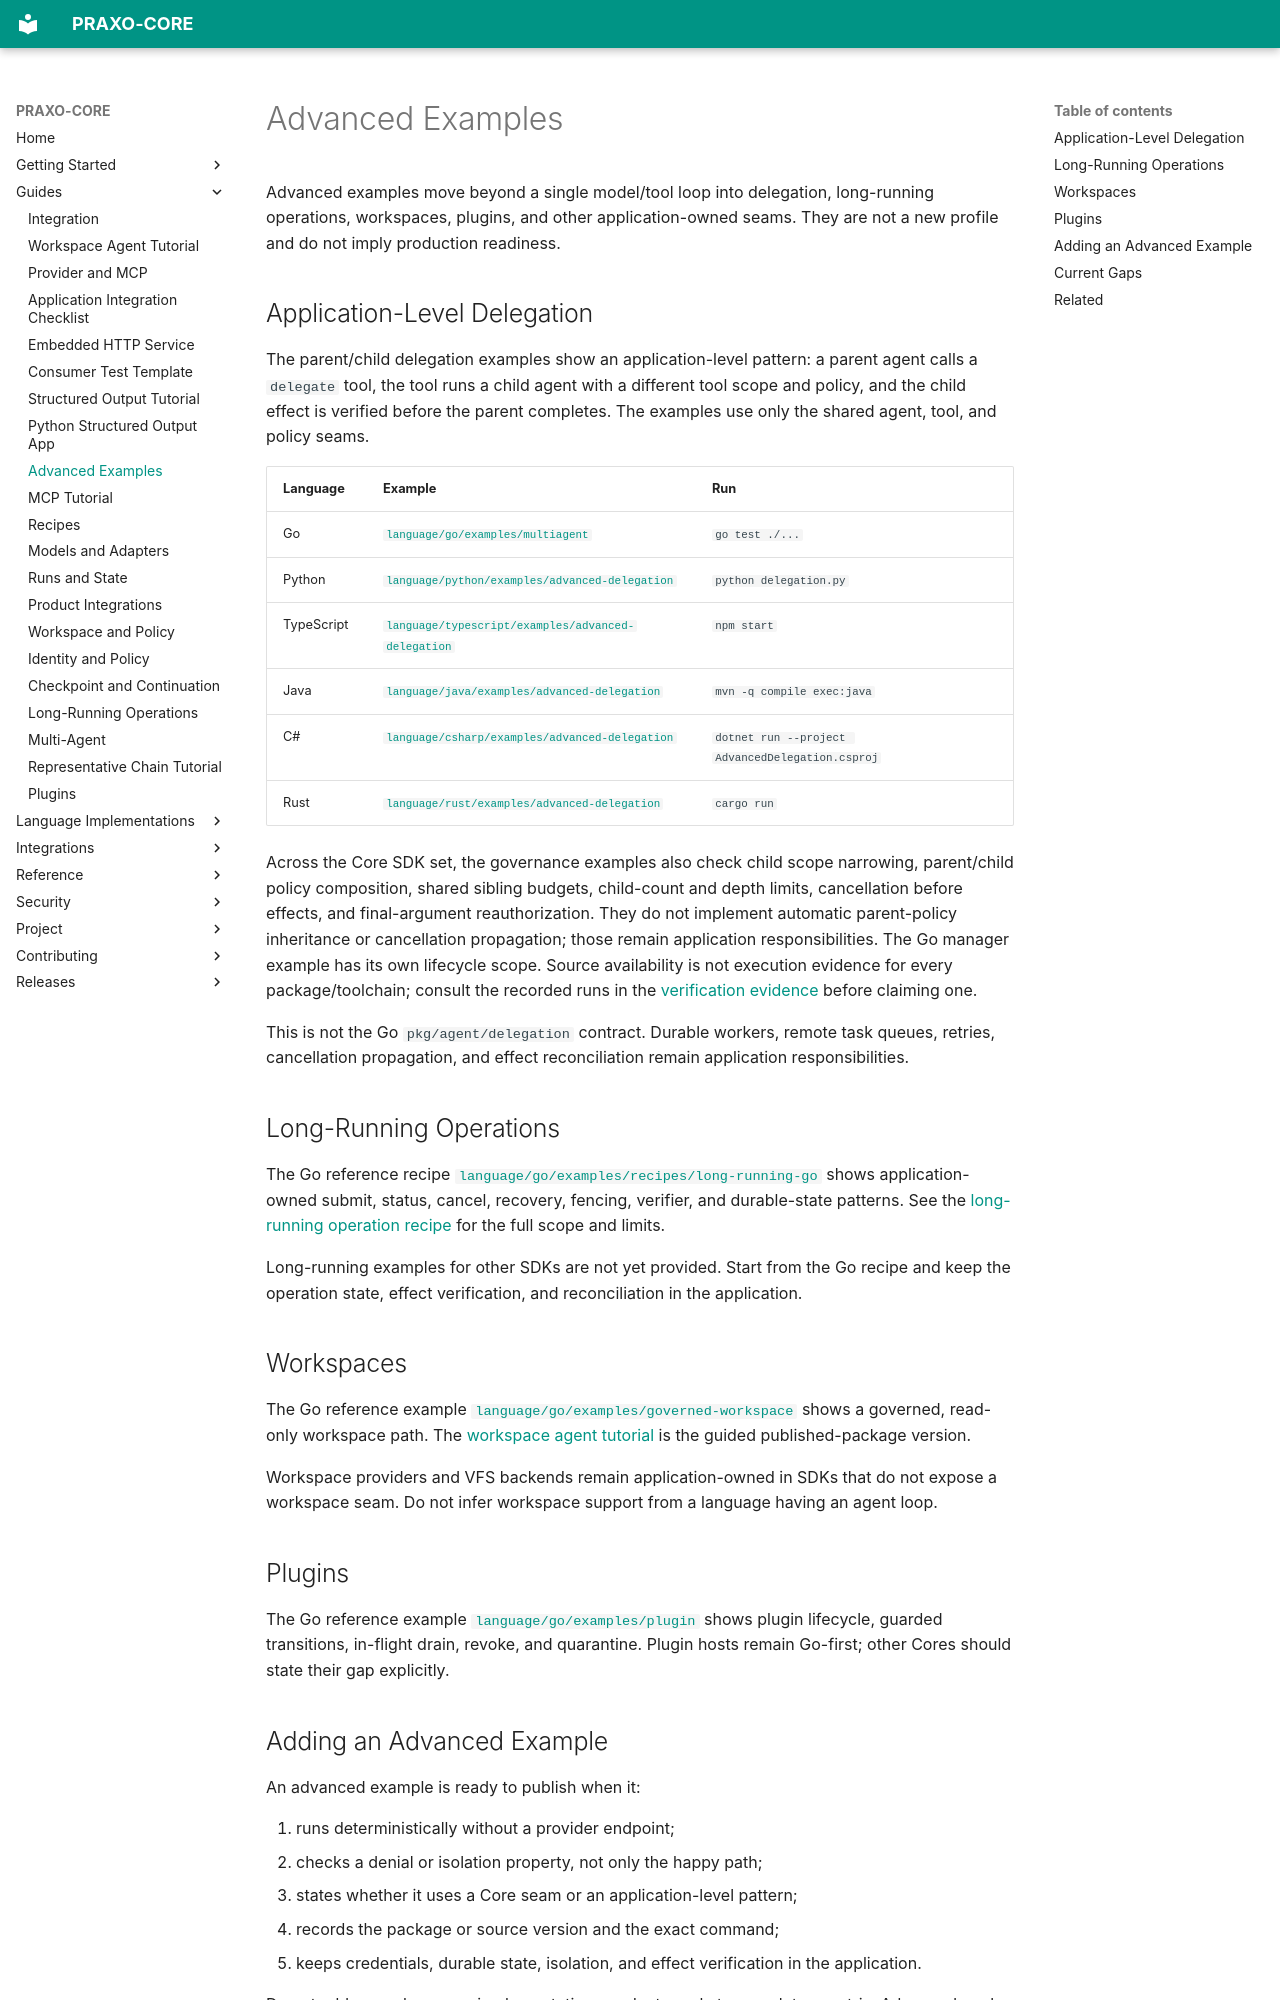

repository: axisvela/praxo-core · page: guides/advanced-examples/index.html · generator: mkdocs

# Advanced Examples

Advanced examples move beyond a single model/tool loop into delegation,
long-running operations, workspaces, plugins, and other application-owned
seams. They are not a new profile and do not imply production readiness.

## Application-Level Delegation

The parent/child delegation examples show an application-level pattern: a parent
agent calls a `delegate` tool, the tool runs a child agent with a different tool
scope and policy, and the child effect is verified before the parent completes.
The examples use only the shared agent, tool, and policy seams.

| Language | Example | Run |
| --- | --- | --- |
| Go | [`language/go/examples/multiagent`](https://github.com/axisvela/praxo-core/tree/main/language/go/examples/multiagent) | `go test ./...` |
| Python | [`language/python/examples/advanced-delegation`](https://github.com/axisvela/praxo-core/tree/main/language/python/examples/advanced-delegation) | `python delegation.py` |
| TypeScript | [`language/typescript/examples/advanced-delegation`](https://github.com/axisvela/praxo-core/tree/main/language/typescript/examples/advanced-delegation) | `npm start` |
| Java | [`language/java/examples/advanced-delegation`](https://github.com/axisvela/praxo-core/tree/main/language/java/examples/advanced-delegation) | `mvn -q compile exec:java` |
| C# | [`language/csharp/examples/advanced-delegation`](https://github.com/axisvela/praxo-core/tree/main/language/csharp/examples/advanced-delegation) | `dotnet run --project AdvancedDelegation.csproj` |
| Rust | [`language/rust/examples/advanced-delegation`](https://github.com/axisvela/praxo-core/tree/main/language/rust/examples/advanced-delegation) | `cargo run` |

Across the Core SDK set, the governance examples also check child scope
narrowing, parent/child policy composition, shared sibling budgets, child-count
and depth limits, cancellation before effects, and final-argument
reauthorization. They do not implement automatic parent-policy inheritance or
cancellation propagation; those remain application responsibilities. The Go
manager example has its own lifecycle scope. Source availability is not execution
evidence for every package/toolchain; consult the recorded runs in the
[verification evidence](../project/evaluation/verification-evidence.md) before claiming one.

This is not the Go `pkg/agent/delegation` contract. Durable workers, remote task
queues, retries, cancellation propagation, and effect reconciliation remain
application responsibilities.

## Long-Running Operations

The Go reference recipe
[`language/go/examples/recipes/long-running-go`](https://github.com/axisvela/praxo-core/tree/main/language/go/examples/recipes/long-running-go)
shows application-owned submit, status, cancel, recovery, fencing, verifier, and
durable-state patterns. See the
[long-running operation recipe](long-running-operations.md) for the full scope
and limits.

Long-running examples for other SDKs are not yet provided. Start from the Go
recipe and keep the operation state, effect verification, and reconciliation in
the application.

## Workspaces

The Go reference example
[`language/go/examples/governed-workspace`](https://github.com/axisvela/praxo-core/tree/main/language/go/examples/governed-workspace)
shows a governed, read-only workspace path. The
[workspace agent tutorial](workspace-agent-tutorial.md) is the guided
published-package version.

Workspace providers and VFS backends remain application-owned in SDKs that do
not expose a workspace seam. Do not infer workspace support from a language
having an agent loop.

## Plugins

The Go reference example
[`language/go/examples/plugin`](https://github.com/axisvela/praxo-core/tree/main/language/go/examples/plugin)
shows plugin lifecycle, guarded transitions, in-flight drain, revoke, and
quarantine. Plugin hosts remain Go-first; other Cores should state their gap
explicitly.
